Run: headless pygame with SDL's dummy video driver; simulated clock (each Clock.tick advances the game by its frame time, no real sleeping); random seed 0; keys injected as events and as key.get_pressed() state; mouse plan: one left click at the window centre at the start of phase 2, then a move to the lower-right quarter at the start of phase 3.
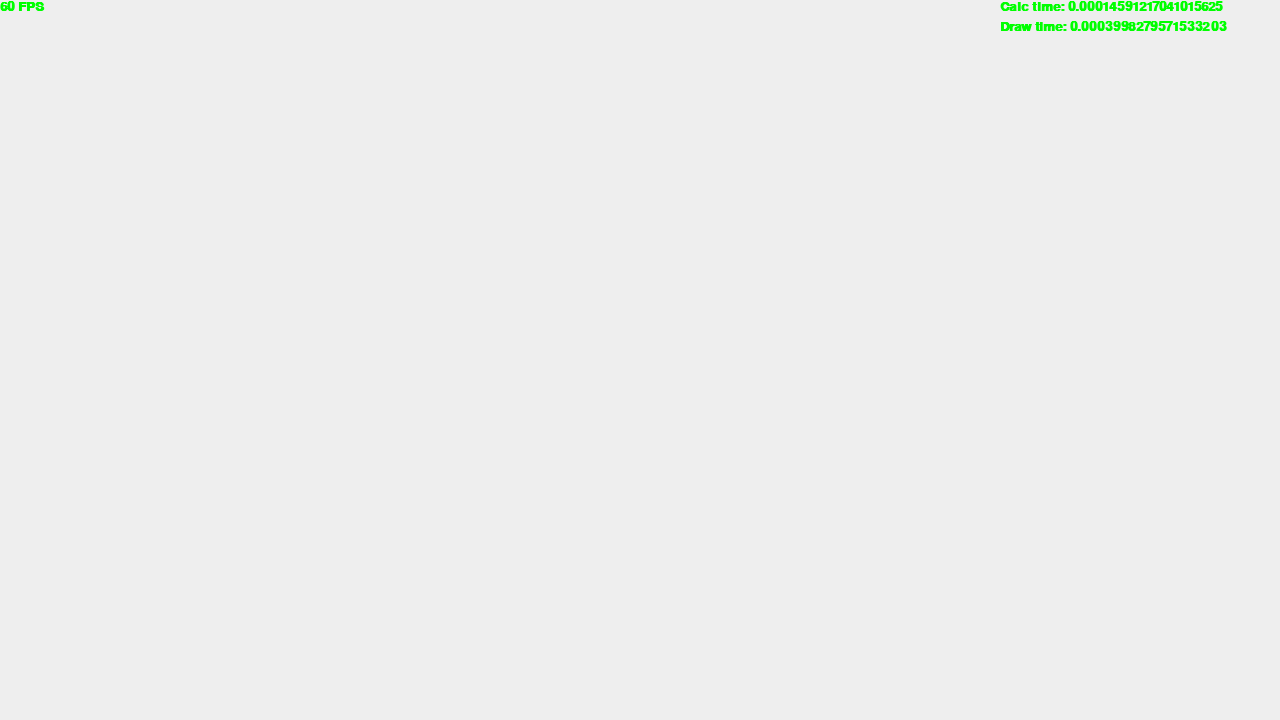
Frame 1 of 4 · flips 1–60 · no input
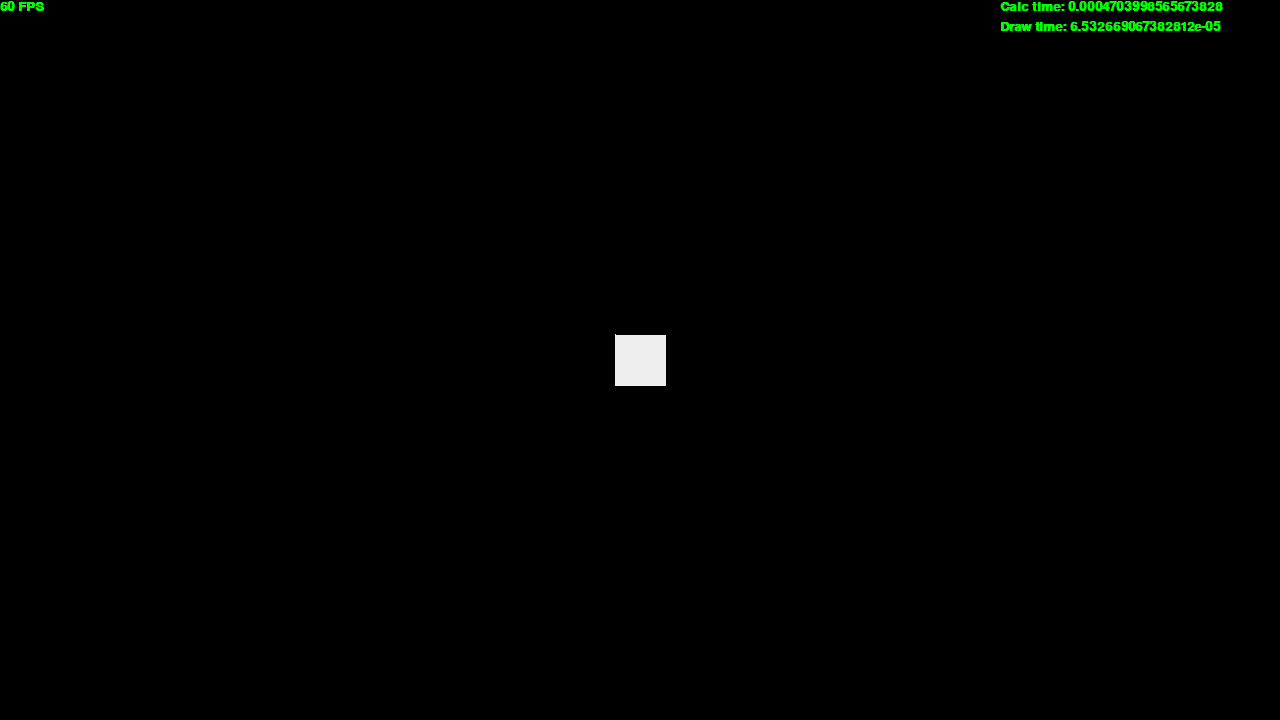
Frame 2 of 4 · flips 61–180 · clicked the window centre · tapped SPACE, RETURN · held RIGHT (→), D
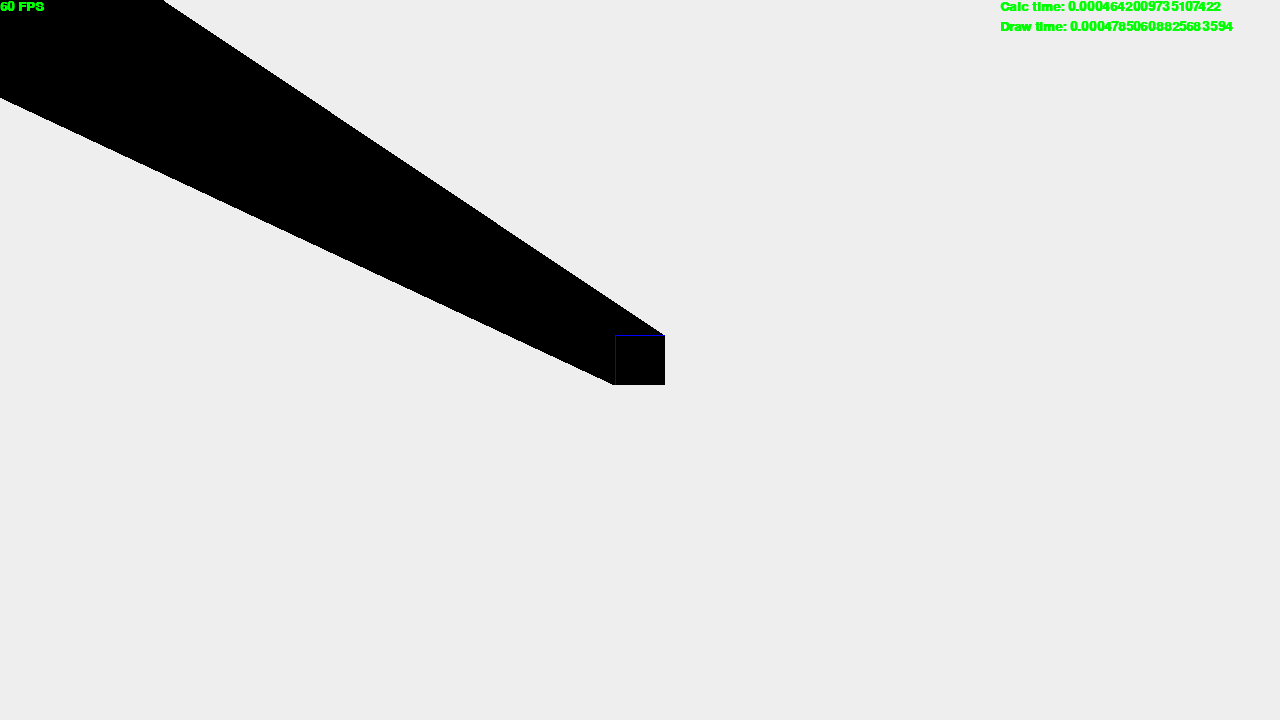
Frame 3 of 4 · flips 181–300 · moved the mouse to the lower-right quarter · held DOWN (↓), S
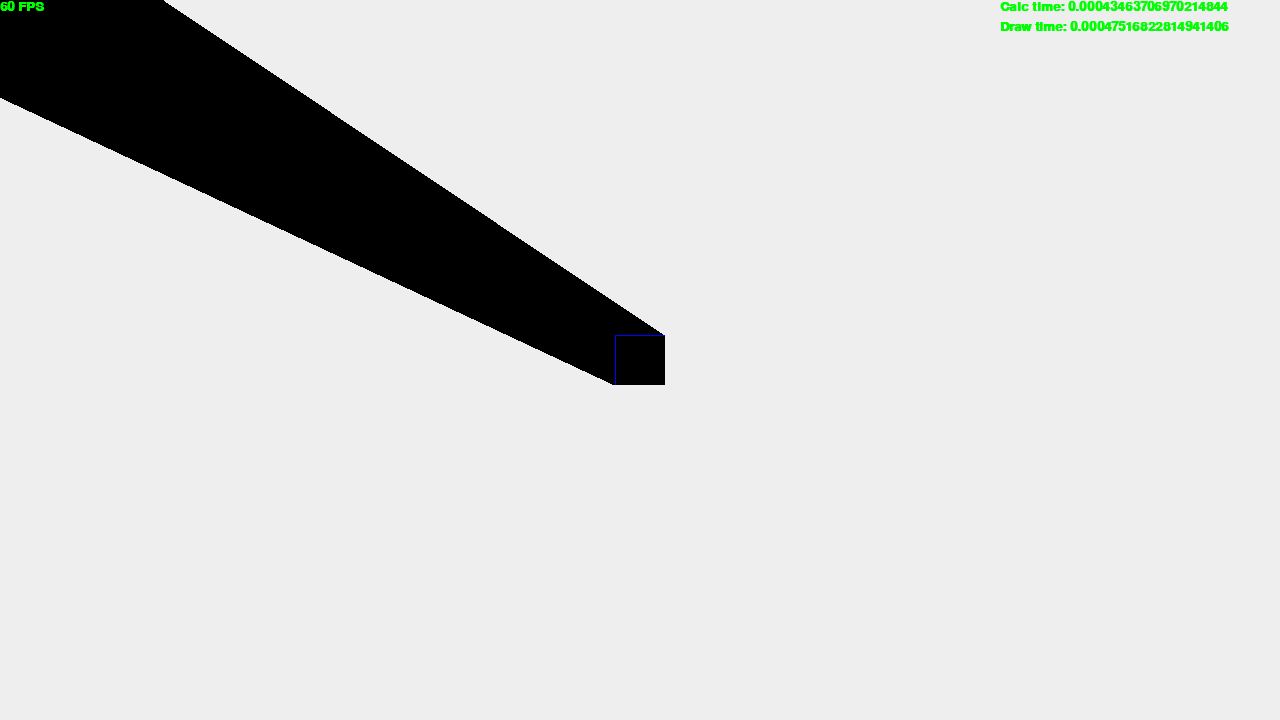
Frame 4 of 4 · flips 301–420 · held LEFT (←), A, UP (↑), W

The pygame program that drew these frames:

import contextlib
with contextlib.redirect_stdout(None):
    import pygame, sys, random, math, time
    from pygame.locals import *

pygame.init()
canvas = pygame.display.set_mode([1280,720])
pygame.display.set_caption("Ray casting Engine")
font=pygame.font.SysFont("Courier", 20, bold=True)
clock = pygame.time.Clock()

##Find intersection of RAY & SEGMENT
def getIntersection(ray,segment):
##  RAY in parametric: Point + Delta*T1
    r_px = ray[0][0]
    r_py = ray[0][1]
    r_dx = ray[1][0]
    r_dy = ray[1][1]

##  SEGMENT in parametric: Point + Delta*T2
    s_px = segment[0][0]
    s_py = segment[0][1]
    s_dx = segment[1][0]-segment[0][0]
    s_dy = segment[1][1]-segment[0][1]

##  Are they parallel? If so, no intersect
    r_mag = math.sqrt(r_dx*r_dx+r_dy*r_dy)
    s_mag = math.sqrt(s_dx*s_dx+s_dy*s_dy)
    if r_dx/r_mag==s_dx/s_mag and r_dy/r_mag==s_dy/s_mag:
##	Unit vectors are the same.
        return None

##  SOLVE FOR T1 & T2
##  r_px+r_dx*T1 = s_px+s_dx*T2 && r_py+r_dy*T1 = s_py+s_dy*T2
##  ==> T1 = (s_px+s_dx*T2-r_px)/r_dx = (s_py+s_dy*T2-r_py)/r_dy
##  ==> s_px*r_dy + s_dx*T2*r_dy - r_px*r_dy = s_py*r_dx + s_dy*T2*r_dx - r_py*r_dx
##  ==> T2 = (r_dx*(s_py-r_py) + r_dy*(r_px-s_px))/(s_dx*r_dy - s_dy*r_dx)

    T2 = ((r_dx*(s_py-r_py) + r_dy*(r_px-s_px))/(s_dx*r_dy - s_dy*r_dx)) if (s_dx*r_dy - s_dy*r_dx) != 0.0 else math.inf
    T1 = (s_px+s_dx*T2-r_px)/r_dx if r_dx != 0.0 else math.inf

##  Must be within parametic whatevers for RAY/SEGMENT
    if(T1<0): return None
    if(T2<0 or T2>1.0000001): return None

##  Return the POINT OF INTERSECTION
    return r_px+r_dx*T1, r_py+r_dy*T1, T1


##///////////////////////////////////////////////////////

##DRAWING
def draw(canvas, segments, Mouse):
    ##Clear canvas
##    canvas.fill([238,238,238])
    canvas.fill([0,0,0])

    ##Draw segments
    for seg in segments:
        pygame.draw.line(canvas, [0,0,255], [seg[0][0], seg[0][1]],[seg[1][0], seg[1][1]],1)


    ##Get all unique points
    points=[]
    for seg in segments:
        points.extend([seg[0],seg[1]])
    *uniquePoints,=map(list,{*map(tuple,points)})

    calcTime = time.time()

    ##Get all angles
    uniqueAngles = []
    for j in range(len(uniquePoints)):
        uniquePoint = uniquePoints[j]
        angle = math.atan2(uniquePoint[1]-Mouse[1],uniquePoint[0]-Mouse[0])
        uniqueAngles.extend([angle-0.00001,angle,angle+0.00001])

    ##RAYS IN ALL DIRECTIONS
    intersects = []
    for j in range(len(uniqueAngles)):
        angle = uniqueAngles[j]

        ##Calculate dx & dy from angle
        dx = math.cos(angle)
        dy = math.sin(angle)

        ##Ray from center of screen to mouse
        ray = [Mouse,[dx, dy]]

        ##Find closest interaction
        closestIntersect = None
        for segment in segments:
            intersect = getIntersection(ray, segment)
            if intersect is None:
                continue
            if closestIntersect is None or intersect[2]<closestIntersect[2]:
                closestIntersect = list(intersect)


        ##Intersect angle
        if closestIntersect is None:
            continue
        closestIntersect.append(angle)
        
        ##Add to list of intersects
        intersects.append(closestIntersect)

    ##Sort intersects by angle
    intersects = sorted(intersects,key=lambda l:l[3])

    deltaCalcTime = time.time() - calcTime
    dsTime = time.time()

    ##Draw as a polygon
    plot = []
    for intersect in intersects:
        plot.append([intersect[0],intersect[1]])
##    pygame.draw.polygon(canvas, [221,56,56], plot)    #Red
    pygame.draw.polygon(canvas, [238,238,238], plot)    #Off White

    ##Draw debug lines
##    for intersect in intersects:
##        pygame.draw.line(canvas, [200,200,200], [Mouse[0], Mouse[1]], [intersect[0],intersect[1]])

    calcTimeTXT = font.render("Calc time: "+str(deltaCalcTime), True, pygame.Color('Green'))
    canvas.blit(calcTimeTXT, [1000,0])

    drawTimeTXT = font.render("Draw time: "+str(time.time()-dsTime), True, pygame.Color('Green'))
    canvas.blit(drawTimeTXT, [1000,20])

    fps = font.render(str(int(clock.get_fps()))+" FPS", True, pygame.Color('Green'))
    canvas.blit(fps, [0,0])


##LINE SEGMENTS
segments = [
    ##Border
    [[-1,-1], [1280,-1]],
    [[1280,-1], [1280,720]],
    [[1280,720], [-1,720]],
    [[-1,720], [-1,-1]]]


##DRAW LOOP
updateCanvas = True
def drawLoop(updateCanvas, canvas, segments, Mouse):
    if updateCanvas:
    	draw(canvas, segments, Mouse)
    	updateCanvas = False
    	pygame.display.flip()

##MOUSE	
Mouse = [canvas.get_width()/2, canvas.get_height()/2]
while True:
    clock.tick()
    for event in pygame.event.get():
        if event.type == pygame.QUIT:
            pygame.quit()
            sys.exit()

        if event.type == pygame.MOUSEBUTTONUP:
            segments.append([[pygame.mouse.get_pos()[0]-25, pygame.mouse.get_pos()[1]-25], [pygame.mouse.get_pos()[0]+25, pygame.mouse.get_pos()[1]-25]])
            segments.append([[pygame.mouse.get_pos()[0]+25, pygame.mouse.get_pos()[1]-25], [pygame.mouse.get_pos()[0]+25, pygame.mouse.get_pos()[1]+25]])
            segments.append([[pygame.mouse.get_pos()[0]+25, pygame.mouse.get_pos()[1]+25], [pygame.mouse.get_pos()[0]-25, pygame.mouse.get_pos()[1]+25]])
            segments.append([[pygame.mouse.get_pos()[0]-25, pygame.mouse.get_pos()[1]+25], [pygame.mouse.get_pos()[0]-25, pygame.mouse.get_pos()[1]-25]])

        if event.type == pygame.KEYDOWN:
            if event.key == K_F5:
                segments = [[[-1,-1], [1280,-1]],
                            [[1280,-1], [1280,720]],
                            [[1280,720], [-1,720]],
                            [[-1,720], [-1,-1]]]

    Mouse = pygame.mouse.get_pos()
    updateCanvas = True
    drawLoop(updateCanvas, canvas, segments, Mouse)
